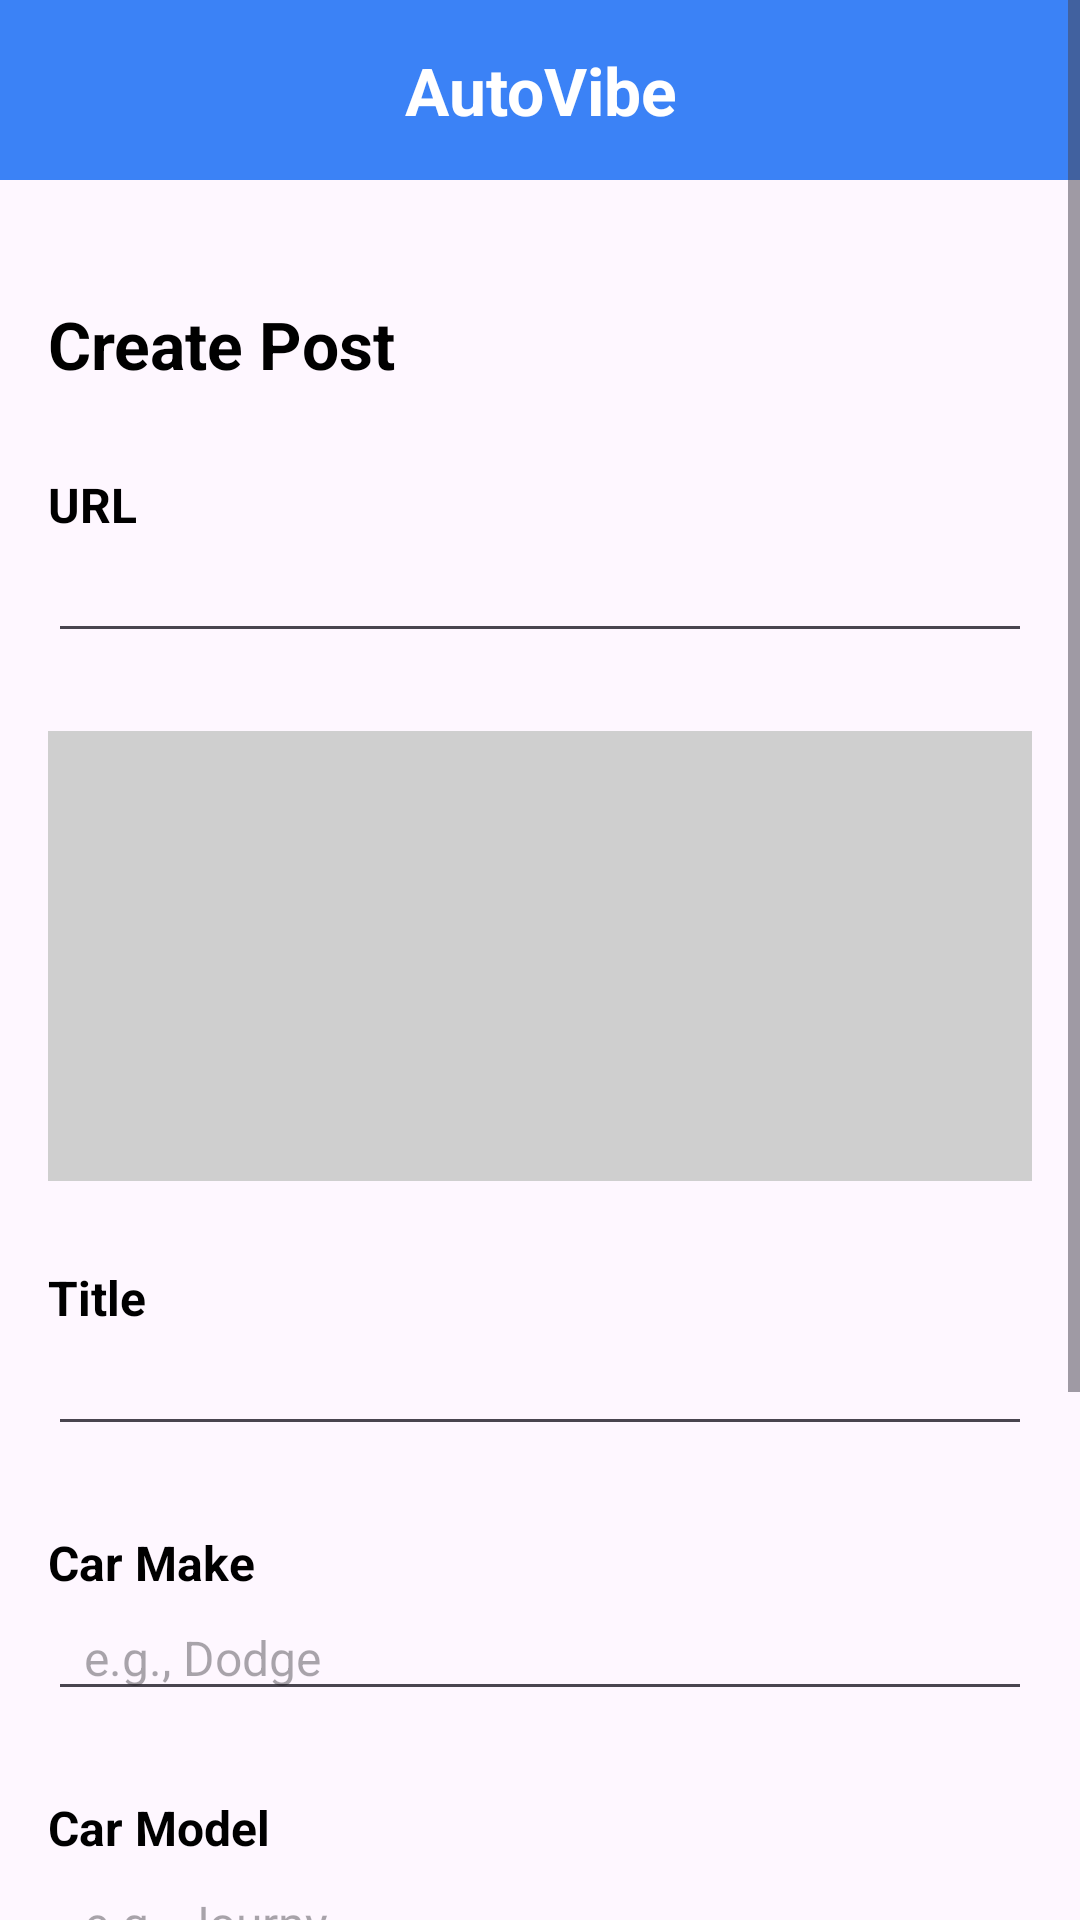

Reconstruct the res/layout file that produces this screen, plus the resources it refers to.
<!-- AndroidManifest.xml: application theme Theme.CarSocialMedia -->
<!-- res/layout/fragment_new_post.xml -->
<?xml version="1.0" encoding="utf-8"?>
<ScrollView xmlns:android="http://schemas.android.com/apk/res/android"
    xmlns:tools="http://schemas.android.com/tools"
    android:layout_width="match_parent"
    android:layout_height="match_parent"
    tools:context=".fragments.NewPostFragment">

    <LinearLayout
        android:layout_width="match_parent"
        android:layout_height="wrap_content"
        android:orientation="vertical">

        <TextView
            android:layout_width="match_parent"
            android:layout_height="60dp"
            android:background="#3B82F6"
            android:gravity="center"
            android:text="@string/app_name"
            android:textColor="#FFFFFF"
            android:textSize="22sp"
            android:textStyle="bold" />

        <LinearLayout
            android:layout_width="match_parent"
            android:layout_height="wrap_content"
            android:orientation="vertical"
            android:padding="16dp">

            <TextView
                android:layout_width="wrap_content"
                android:layout_height="wrap_content"
                android:layout_marginTop="24dp"
                android:text="Create Post"
                android:textColor="#000000"
                android:textSize="22sp"
                android:textStyle="bold" />

            <TextView
                android:layout_width="wrap_content"
                android:layout_height="wrap_content"
                android:layout_marginTop="28dp"
                android:text="URL"
                android:textColor="#000000"
                android:textSize="16sp"
                android:textStyle="bold" />

            <EditText
                android:id="@+id/carImage"
                android:layout_width="match_parent"
                android:layout_height="wrap_content"
                android:inputType="text"
                android:paddingStart="12dp"
                android:paddingEnd="12dp"
                android:textSize="16sp" />

            <ImageView
                android:id="@+id/selectedImg"
                android:layout_width="wrap_content"
                android:layout_height="wrap_content"
                android:layout_gravity="center_horizontal"
                android:layout_marginTop="26dp"
                android:background="@drawable/blank_image_holder"
                android:scaleType="centerCrop" />


            <TextView
                android:layout_width="wrap_content"
                android:layout_height="wrap_content"
                android:layout_marginTop="28dp"
                android:text="Title"
                android:textColor="#000000"
                android:textSize="16sp"
                android:textStyle="bold" />

            <EditText
                android:id="@+id/carTitle"
                android:layout_width="match_parent"
                android:layout_height="wrap_content"
                android:inputType="text"
                android:paddingStart="12dp"
                android:paddingEnd="12dp"
                android:textSize="16sp" />

            <TextView
                android:layout_width="wrap_content"
                android:layout_height="wrap_content"
                android:layout_marginTop="28dp"
                android:text="Car Make"
                android:textColor="#000000"
                android:textSize="16sp"
                android:textStyle="bold" />

            <EditText
                android:id="@+id/carMake"
                android:layout_width="match_parent"
                android:layout_height="wrap_content"
                android:hint="e.g., Dodge"
                android:inputType="text"
                android:paddingStart="12dp"
                android:paddingEnd="12dp"
                android:textSize="16sp" />
            <TextView
                android:layout_width="wrap_content"
                android:layout_height="wrap_content"
                android:layout_marginTop="28dp"
                android:text="Car Model"
                android:textColor="#000000"
                android:textSize="16sp"
                android:textStyle="bold" />

            <EditText
                android:id="@+id/carModel"
                android:layout_width="match_parent"
                android:layout_height="wrap_content"
                android:hint="e.g., Journy"
                android:inputType="text"
                android:paddingStart="12dp"
                android:paddingEnd="12dp"
                android:textSize="16sp" />

            <TextView
                android:layout_width="wrap_content"
                android:layout_height="wrap_content"
                android:layout_marginTop="28dp"
                android:text="Year"
                android:textColor="#000000"
                android:textSize="16sp"
                android:textStyle="bold" />

            <EditText
                android:id="@+id/carYear"
                android:layout_width="match_parent"
                android:layout_height="wrap_content"
                android:inputType="number"
                android:paddingStart="12dp"
                android:paddingEnd="12dp"
                android:textSize="16sp" />

            <LinearLayout
                android:layout_width="match_parent"
                android:layout_height="wrap_content"
                android:gravity="center_vertical"
                android:orientation="horizontal">

                <CheckBox
                    android:id="@+id/chkbxSaleInfo"
                    android:layout_width="wrap_content"
                    android:layout_height="wrap_content" />
                <TextView
                    android:layout_width="0dp"
                    android:layout_height="wrap_content"
                    android:layout_weight="1"
                    android:text="List for sale"
                    android:textColor="#000000"
                    android:textSize="16sp" />
            </LinearLayout>

            <LinearLayout
                android:id="@+id/saleInfoSection"
                android:layout_width="match_parent"
                android:layout_height="wrap_content"
                android:orientation="vertical"
                android:visibility="gone">

                <TextView
                    android:layout_width="wrap_content"
                    android:layout_height="wrap_content"
                    android:layout_marginTop="20dp"
                    android:text="Price ($)"
                    android:textColor="#000000"
                    android:textSize="16sp"
                    android:textStyle="bold" />

                <EditText
                    android:id="@+id/carPrice"
                    android:layout_width="match_parent"
                    android:layout_height="wrap_content"
                    android:hint="e.g., 5000"
                    android:inputType="number"
                    android:paddingStart="12dp"
                    android:paddingEnd="12dp"
                    android:textSize="16sp" />

                <TextView
                    android:layout_width="wrap_content"
                    android:layout_height="wrap_content"
                    android:layout_marginTop="20dp"
                    android:text="Kilometers"
                    android:textColor="#000000"
                    android:textSize="16sp"
                    android:textStyle="bold" />

                <EditText
                    android:id="@+id/carMileage"
                    android:layout_width="match_parent"
                    android:layout_height="wrap_content"
                    android:hint="e.g., 25,000"
                    android:inputType="number"
                    android:paddingStart="12dp"
                    android:paddingEnd="12dp"
                    android:textSize="16sp" />


                <TextView
                    android:layout_width="wrap_content"
                    android:layout_height="wrap_content"
                    android:layout_marginTop="20dp"
                    android:text="Car History Description"
                    android:textColor="#000000"
                    android:textSize="16sp"
                    android:textStyle="bold" />

                <EditText
                    android:id="@+id/carHistory"
                    android:layout_width="match_parent"
                    android:layout_height="wrap_content"
                    android:minHeight="100dp"
                    android:hint="Brief description about the Car"
                    android:inputType="textImeMultiLine"
                    android:paddingStart="12dp"
                    android:paddingEnd="12dp"
                    android:textSize="16sp" />

            </LinearLayout>

            <Button
                android:id="@+id/btnSubmit"
                android:layout_width="match_parent"
                android:layout_height="50dp"
                android:layout_marginTop="22dp"
                android:backgroundTint="#3B82F6"
                android:text="Submit"
                android:textAllCaps="false"
                android:textColor="#FFFFFF"
                android:textSize="18sp"
                android:textStyle="bold" />

        </LinearLayout>
    </LinearLayout>
</ScrollView>
<!-- resources referenced by this layout -->
<resources>
  <!-- drawable blank_image_holder (drawable) -->
  <?xml version="1.0" encoding="utf-8"?>
  <shape xmlns:android="http://schemas.android.com/apk/res/android"
      android:shape="rectangle">
  
      <solid android:color="#CFCFCF" />
      <size
          android:height="150dp"
          android:width="350dp"/>
  
  </shape>
  <string name="app_name">AutoVibe</string>
  <style name="Theme.CarSocialMedia" parent="Base.Theme.CarSocialMedia" />
  <style name="Base.Theme.CarSocialMedia" parent="Theme.Material3.DayNight.NoActionBar">
          
          
      </style>
</resources>
